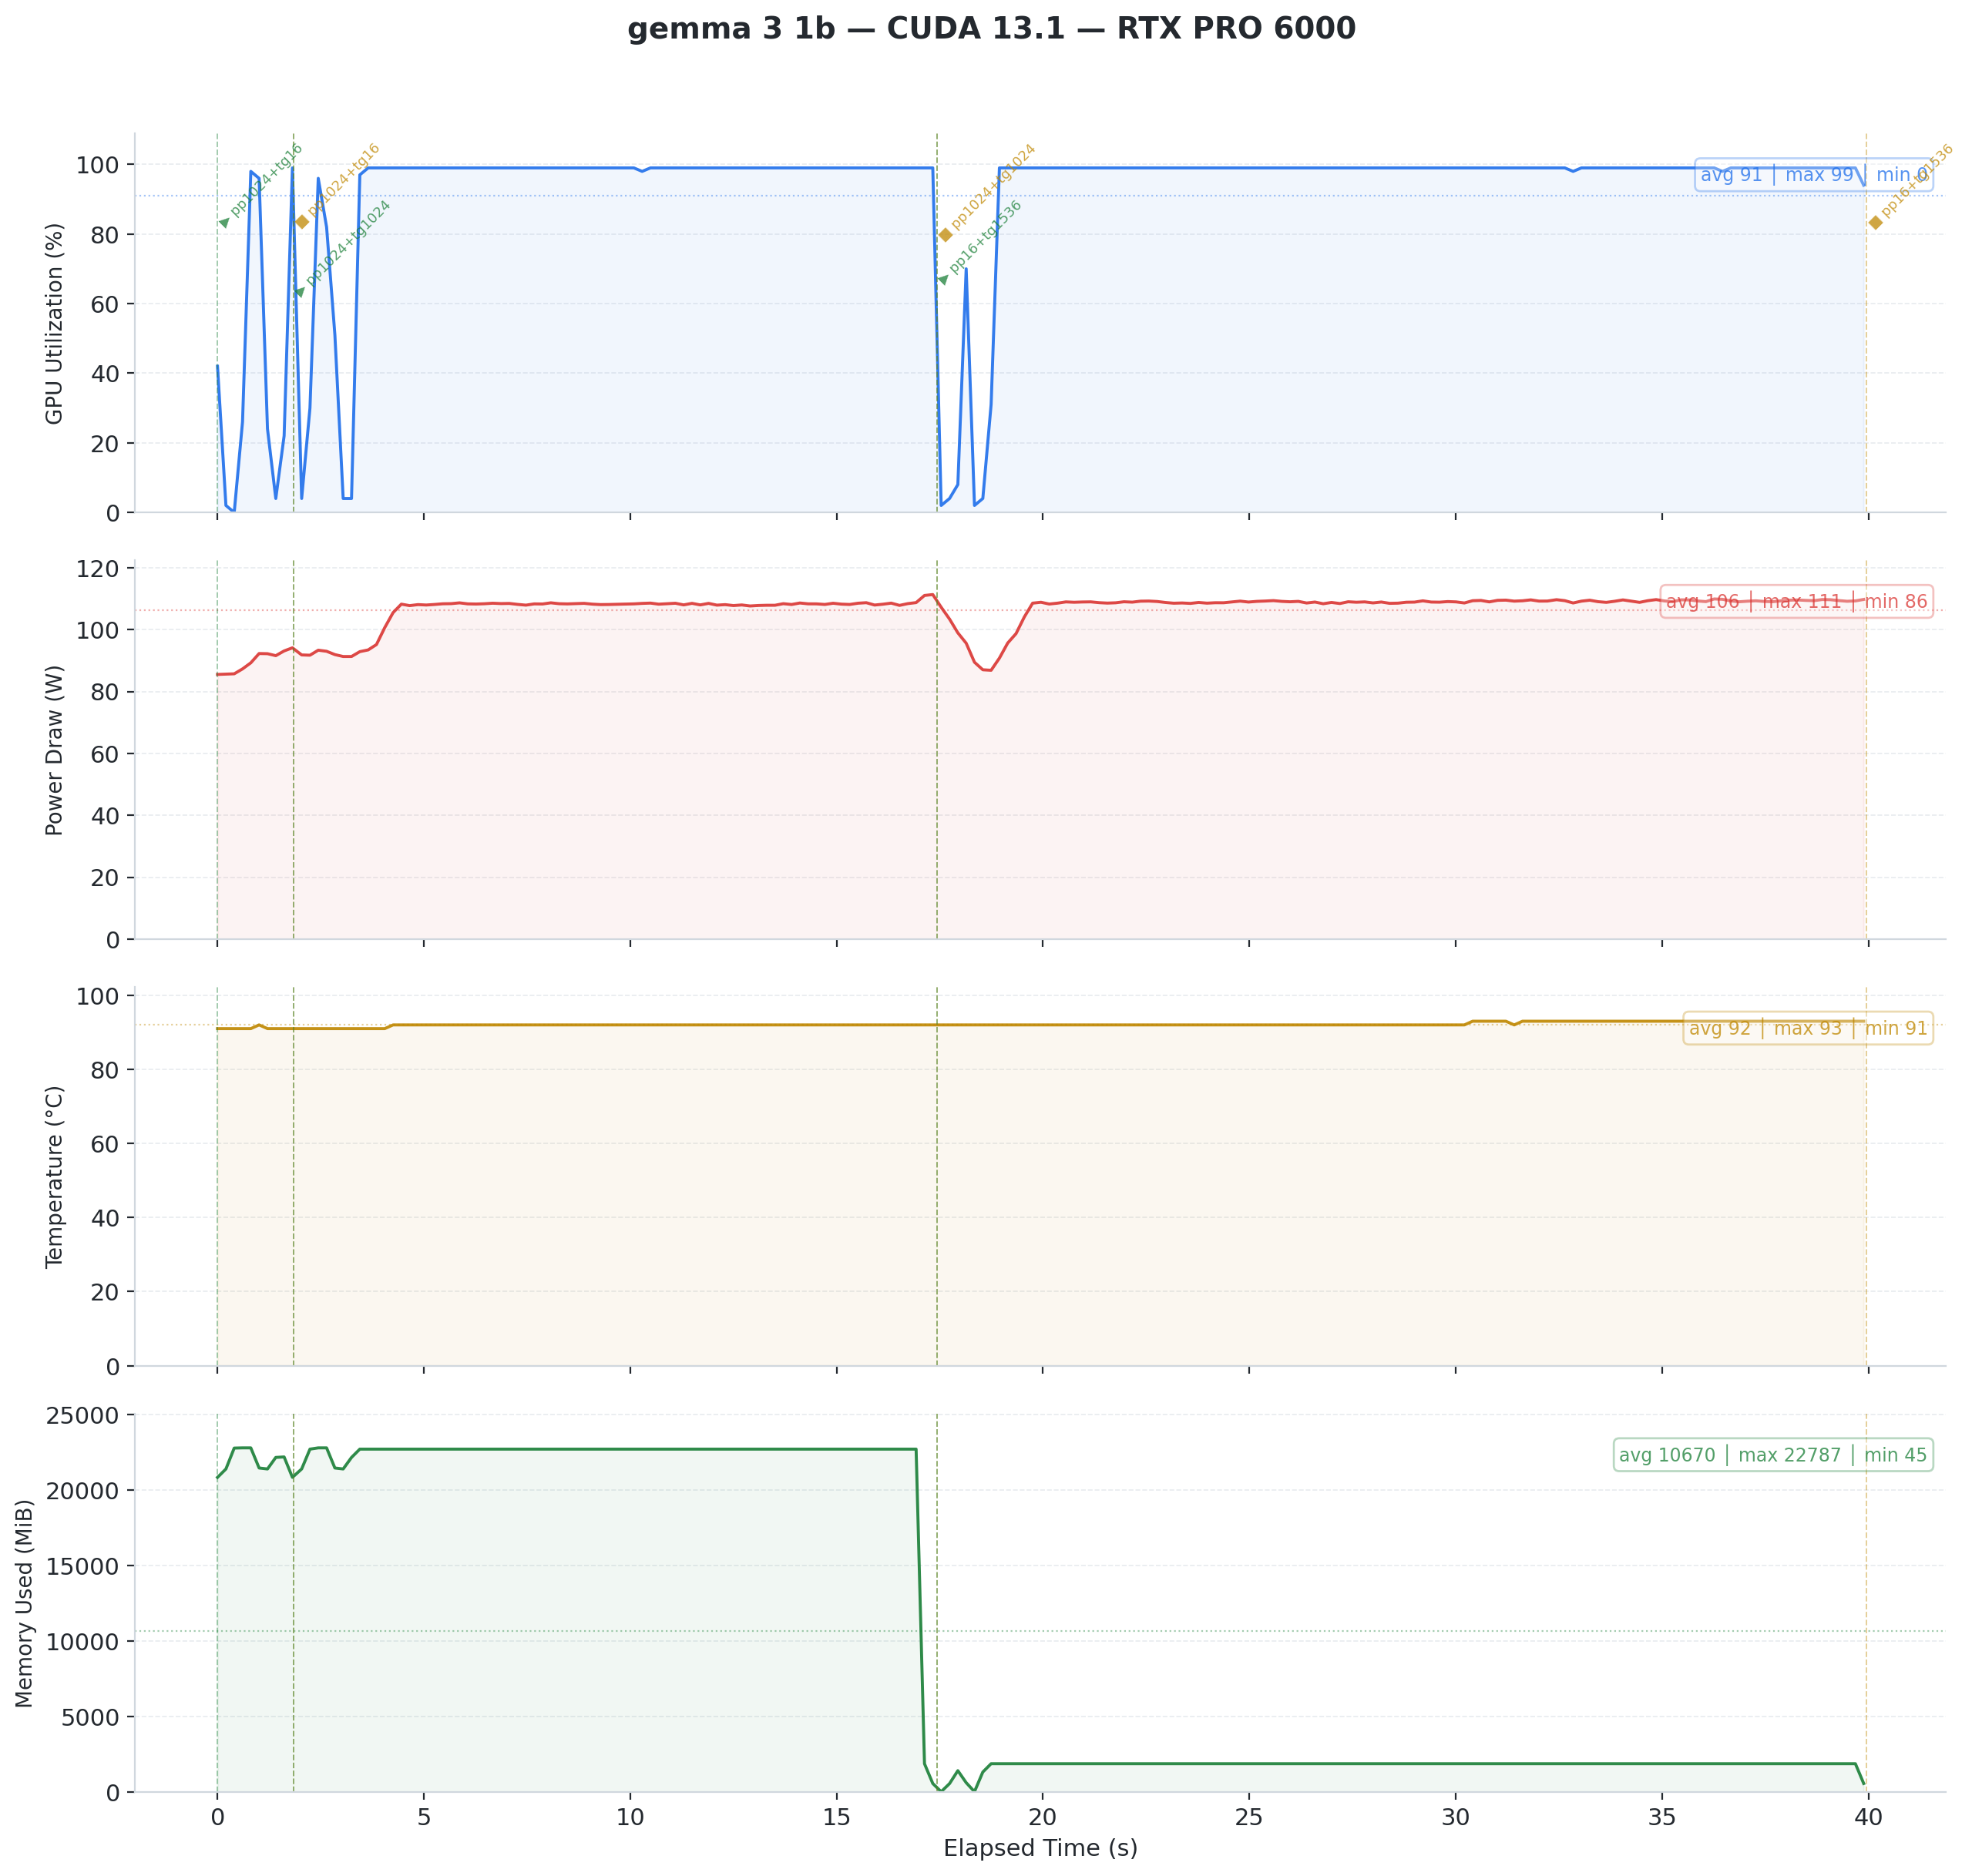

The data file committed next to this chart (first rows):
timestamp, pci.bus_id, utilization.gpu [%], utilization.memory [%], memory.used [MiB], memory.total [MiB], temperature.gpu, power.draw [W], clocks.current.sm [MHz], clocks.current.memory [MHz], pcie.link.gen.current, pcie.link.width.current
2026/02/09 15:05:09.290, 00000000:01:00.0, 42 %, 0 %, 20836 MiB, 97887 MiB, 91, 85.51 W, 420 MHz, 12481 MHz, 5, 16
2026/02/09 15:05:09.494, 00000000:01:00.0, 2 %, 0 %, 21391 MiB, 97887 MiB, 91, 85.61 W, 420 MHz, 12481 MHz, 5, 16
2026/02/09 15:05:09.695, 00000000:01:00.0, 0 %, 0 %, 22773 MiB, 97887 MiB, 91, 85.72 W, 420 MHz, 12481 MHz, 5, 16
2026/02/09 15:05:09.896, 00000000:01:00.0, 26 %, 1 %, 22787 MiB, 97887 MiB, 91, 87.30 W, 420 MHz, 12481 MHz, 5, 16
2026/02/09 15:05:10.097, 00000000:01:00.0, 98 %, 1 %, 22787 MiB, 97887 MiB, 91, 89.27 W, 420 MHz, 12481 MHz, 5, 16
2026/02/09 15:05:10.298, 00000000:01:00.0, 96 %, 2 %, 21455 MiB, 97887 MiB, 92, 92.27 W, 420 MHz, 12481 MHz, 5, 16
2026/02/09 15:05:10.501, 00000000:01:00.0, 24 %, 1 %, 21391 MiB, 97887 MiB, 91, 92.22 W, 420 MHz, 12481 MHz, 5, 16
2026/02/09 15:05:10.702, 00000000:01:00.0, 4 %, 0 %, 22155 MiB, 97887 MiB, 91, 91.58 W, 420 MHz, 12481 MHz, 5, 16
2026/02/09 15:05:10.904, 00000000:01:00.0, 22 %, 0 %, 22187 MiB, 97887 MiB, 91, 93.11 W, 420 MHz, 12481 MHz, 5, 16
2026/02/09 15:05:11.105, 00000000:01:00.0, 99 %, 4 %, 20836 MiB, 97887 MiB, 91, 94.12 W, 420 MHz, 12481 MHz, 5, 16
2026/02/09 15:05:11.329, 00000000:01:00.0, 4 %, 0 %, 21391 MiB, 97887 MiB, 91, 91.82 W, 420 MHz, 12481 MHz, 5, 16
2026/02/09 15:05:11.530, 00000000:01:00.0, 30 %, 1 %, 22703 MiB, 97887 MiB, 91, 91.73 W, 420 MHz, 12481 MHz, 5, 16
2026/02/09 15:05:11.731, 00000000:01:00.0, 96 %, 1 %, 22787 MiB, 97887 MiB, 91, 93.35 W, 420 MHz, 12481 MHz, 5, 16
2026/02/09 15:05:11.933, 00000000:01:00.0, 82 %, 1 %, 22787 MiB, 97887 MiB, 91, 93.00 W, 420 MHz, 12481 MHz, 5, 16
2026/02/09 15:05:12.134, 00000000:01:00.0, 51 %, 2 %, 21455 MiB, 97887 MiB, 91, 91.93 W, 420 MHz, 12481 MHz, 5, 16
2026/02/09 15:05:12.335, 00000000:01:00.0, 4 %, 0 %, 21391 MiB, 97887 MiB, 91, 91.31 W, 420 MHz, 12481 MHz, 5, 16
2026/02/09 15:05:12.537, 00000000:01:00.0, 4 %, 0 %, 22155 MiB, 97887 MiB, 91, 91.31 W, 420 MHz, 12481 MHz, 5, 16
2026/02/09 15:05:12.738, 00000000:01:00.0, 97 %, 4 %, 22703 MiB, 97887 MiB, 91, 92.88 W, 420 MHz, 12481 MHz, 5, 16
2026/02/09 15:05:12.940, 00000000:01:00.0, 99 %, 4 %, 22703 MiB, 97887 MiB, 91, 93.44 W, 420 MHz, 12481 MHz, 5, 16
2026/02/09 15:05:13.141, 00000000:01:00.0, 99 %, 4 %, 22703 MiB, 97887 MiB, 91, 95.17 W, 420 MHz, 12481 MHz, 5, 16
2026/02/09 15:05:13.342, 00000000:01:00.0, 99 %, 4 %, 22703 MiB, 97887 MiB, 91, 100.65 W, 420 MHz, 12481 MHz, 5, 16
2026/02/09 15:05:13.544, 00000000:01:00.0, 99 %, 4 %, 22703 MiB, 97887 MiB, 92, 105.49 W, 420 MHz, 12481 MHz, 5, 16
2026/02/09 15:05:13.744, 00000000:01:00.0, 99 %, 4 %, 22703 MiB, 97887 MiB, 92, 108.23 W, 420 MHz, 12481 MHz, 5, 16
2026/02/09 15:05:13.946, 00000000:01:00.0, 99 %, 4 %, 22703 MiB, 97887 MiB, 92, 107.75 W, 420 MHz, 12481 MHz, 5, 16
2026/02/09 15:05:14.147, 00000000:01:00.0, 99 %, 4 %, 22703 MiB, 97887 MiB, 92, 108.08 W, 420 MHz, 12481 MHz, 5, 16
2026/02/09 15:05:14.348, 00000000:01:00.0, 99 %, 4 %, 22703 MiB, 97887 MiB, 92, 107.95 W, 420 MHz, 12481 MHz, 5, 16
2026/02/09 15:05:14.550, 00000000:01:00.0, 99 %, 4 %, 22703 MiB, 97887 MiB, 92, 108.13 W, 420 MHz, 12481 MHz, 5, 16
2026/02/09 15:05:14.750, 00000000:01:00.0, 99 %, 4 %, 22703 MiB, 97887 MiB, 92, 108.35 W, 420 MHz, 12481 MHz, 5, 16
2026/02/09 15:05:14.952, 00000000:01:00.0, 99 %, 4 %, 22703 MiB, 97887 MiB, 92, 108.39 W, 420 MHz, 12481 MHz, 5, 16
2026/02/09 15:05:15.153, 00000000:01:00.0, 99 %, 4 %, 22703 MiB, 97887 MiB, 92, 108.65 W, 420 MHz, 12481 MHz, 5, 16
2026/02/09 15:05:15.354, 00000000:01:00.0, 99 %, 4 %, 22703 MiB, 97887 MiB, 92, 108.32 W, 420 MHz, 12481 MHz, 5, 16
2026/02/09 15:05:15.555, 00000000:01:00.0, 99 %, 4 %, 22703 MiB, 97887 MiB, 92, 108.27 W, 420 MHz, 12481 MHz, 5, 16
2026/02/09 15:05:15.756, 00000000:01:00.0, 99 %, 4 %, 22703 MiB, 97887 MiB, 92, 108.36 W, 420 MHz, 12481 MHz, 5, 16
2026/02/09 15:05:15.957, 00000000:01:00.0, 99 %, 4 %, 22703 MiB, 97887 MiB, 92, 108.53 W, 420 MHz, 12481 MHz, 5, 16
2026/02/09 15:05:16.159, 00000000:01:00.0, 99 %, 4 %, 22703 MiB, 97887 MiB, 92, 108.41 W, 420 MHz, 12481 MHz, 5, 16
2026/02/09 15:05:16.360, 00000000:01:00.0, 99 %, 4 %, 22703 MiB, 97887 MiB, 92, 108.46 W, 420 MHz, 12481 MHz, 5, 16
2026/02/09 15:05:16.561, 00000000:01:00.0, 99 %, 4 %, 22703 MiB, 97887 MiB, 92, 108.15 W, 420 MHz, 12481 MHz, 5, 16
2026/02/09 15:05:16.762, 00000000:01:00.0, 99 %, 4 %, 22703 MiB, 97887 MiB, 92, 107.91 W, 420 MHz, 12481 MHz, 5, 16
2026/02/09 15:05:16.963, 00000000:01:00.0, 99 %, 4 %, 22703 MiB, 97887 MiB, 92, 108.31 W, 420 MHz, 12481 MHz, 5, 16
2026/02/09 15:05:17.165, 00000000:01:00.0, 99 %, 4 %, 22703 MiB, 97887 MiB, 92, 108.28 W, 420 MHz, 12481 MHz, 5, 16
2026/02/09 15:05:17.366, 00000000:01:00.0, 99 %, 4 %, 22703 MiB, 97887 MiB, 92, 108.66 W, 420 MHz, 12481 MHz, 5, 16
2026/02/09 15:05:17.567, 00000000:01:00.0, 99 %, 4 %, 22703 MiB, 97887 MiB, 92, 108.37 W, 420 MHz, 12481 MHz, 5, 16
2026/02/09 15:05:17.768, 00000000:01:00.0, 99 %, 4 %, 22703 MiB, 97887 MiB, 92, 108.31 W, 420 MHz, 12481 MHz, 5, 16
2026/02/09 15:05:17.969, 00000000:01:00.0, 99 %, 4 %, 22703 MiB, 97887 MiB, 92, 108.40 W, 420 MHz, 12481 MHz, 5, 16
2026/02/09 15:05:18.171, 00000000:01:00.0, 99 %, 4 %, 22703 MiB, 97887 MiB, 92, 108.49 W, 420 MHz, 12481 MHz, 5, 16
2026/02/09 15:05:18.372, 00000000:01:00.0, 99 %, 4 %, 22703 MiB, 97887 MiB, 92, 108.23 W, 420 MHz, 12481 MHz, 5, 16
2026/02/09 15:05:18.573, 00000000:01:00.0, 99 %, 4 %, 22703 MiB, 97887 MiB, 92, 108.09 W, 420 MHz, 12481 MHz, 5, 16
2026/02/09 15:05:18.774, 00000000:01:00.0, 99 %, 4 %, 22703 MiB, 97887 MiB, 92, 108.12 W, 420 MHz, 12481 MHz, 5, 16
2026/02/09 15:05:18.975, 00000000:01:00.0, 99 %, 4 %, 22703 MiB, 97887 MiB, 92, 108.18 W, 420 MHz, 12481 MHz, 5, 16
2026/02/09 15:05:19.176, 00000000:01:00.0, 99 %, 4 %, 22703 MiB, 97887 MiB, 92, 108.26 W, 420 MHz, 12481 MHz, 5, 16
2026/02/09 15:05:19.377, 00000000:01:00.0, 99 %, 4 %, 22703 MiB, 97887 MiB, 92, 108.32 W, 420 MHz, 12481 MHz, 5, 16
2026/02/09 15:05:19.578, 00000000:01:00.0, 98 %, 4 %, 22703 MiB, 97887 MiB, 92, 108.47 W, 420 MHz, 12481 MHz, 5, 16
2026/02/09 15:05:19.780, 00000000:01:00.0, 99 %, 4 %, 22703 MiB, 97887 MiB, 92, 108.57 W, 420 MHz, 12481 MHz, 5, 16
2026/02/09 15:05:19.980, 00000000:01:00.0, 99 %, 4 %, 22703 MiB, 97887 MiB, 92, 108.22 W, 420 MHz, 12481 MHz, 5, 16
2026/02/09 15:05:20.182, 00000000:01:00.0, 99 %, 4 %, 22703 MiB, 97887 MiB, 92, 108.36 W, 420 MHz, 12481 MHz, 5, 16
2026/02/09 15:05:20.383, 00000000:01:00.0, 99 %, 4 %, 22703 MiB, 97887 MiB, 92, 108.52 W, 420 MHz, 12481 MHz, 5, 16
2026/02/09 15:05:20.584, 00000000:01:00.0, 99 %, 4 %, 22703 MiB, 97887 MiB, 92, 107.99 W, 420 MHz, 12481 MHz, 5, 16
2026/02/09 15:05:20.786, 00000000:01:00.0, 99 %, 4 %, 22703 MiB, 97887 MiB, 92, 108.49 W, 420 MHz, 12481 MHz, 5, 16
2026/02/09 15:05:20.986, 00000000:01:00.0, 99 %, 4 %, 22703 MiB, 97887 MiB, 92, 107.99 W, 420 MHz, 12481 MHz, 5, 16
2026/02/09 15:05:21.188, 00000000:01:00.0, 99 %, 4 %, 22703 MiB, 97887 MiB, 92, 108.48 W, 420 MHz, 12481 MHz, 5, 16
... 146 more rows
